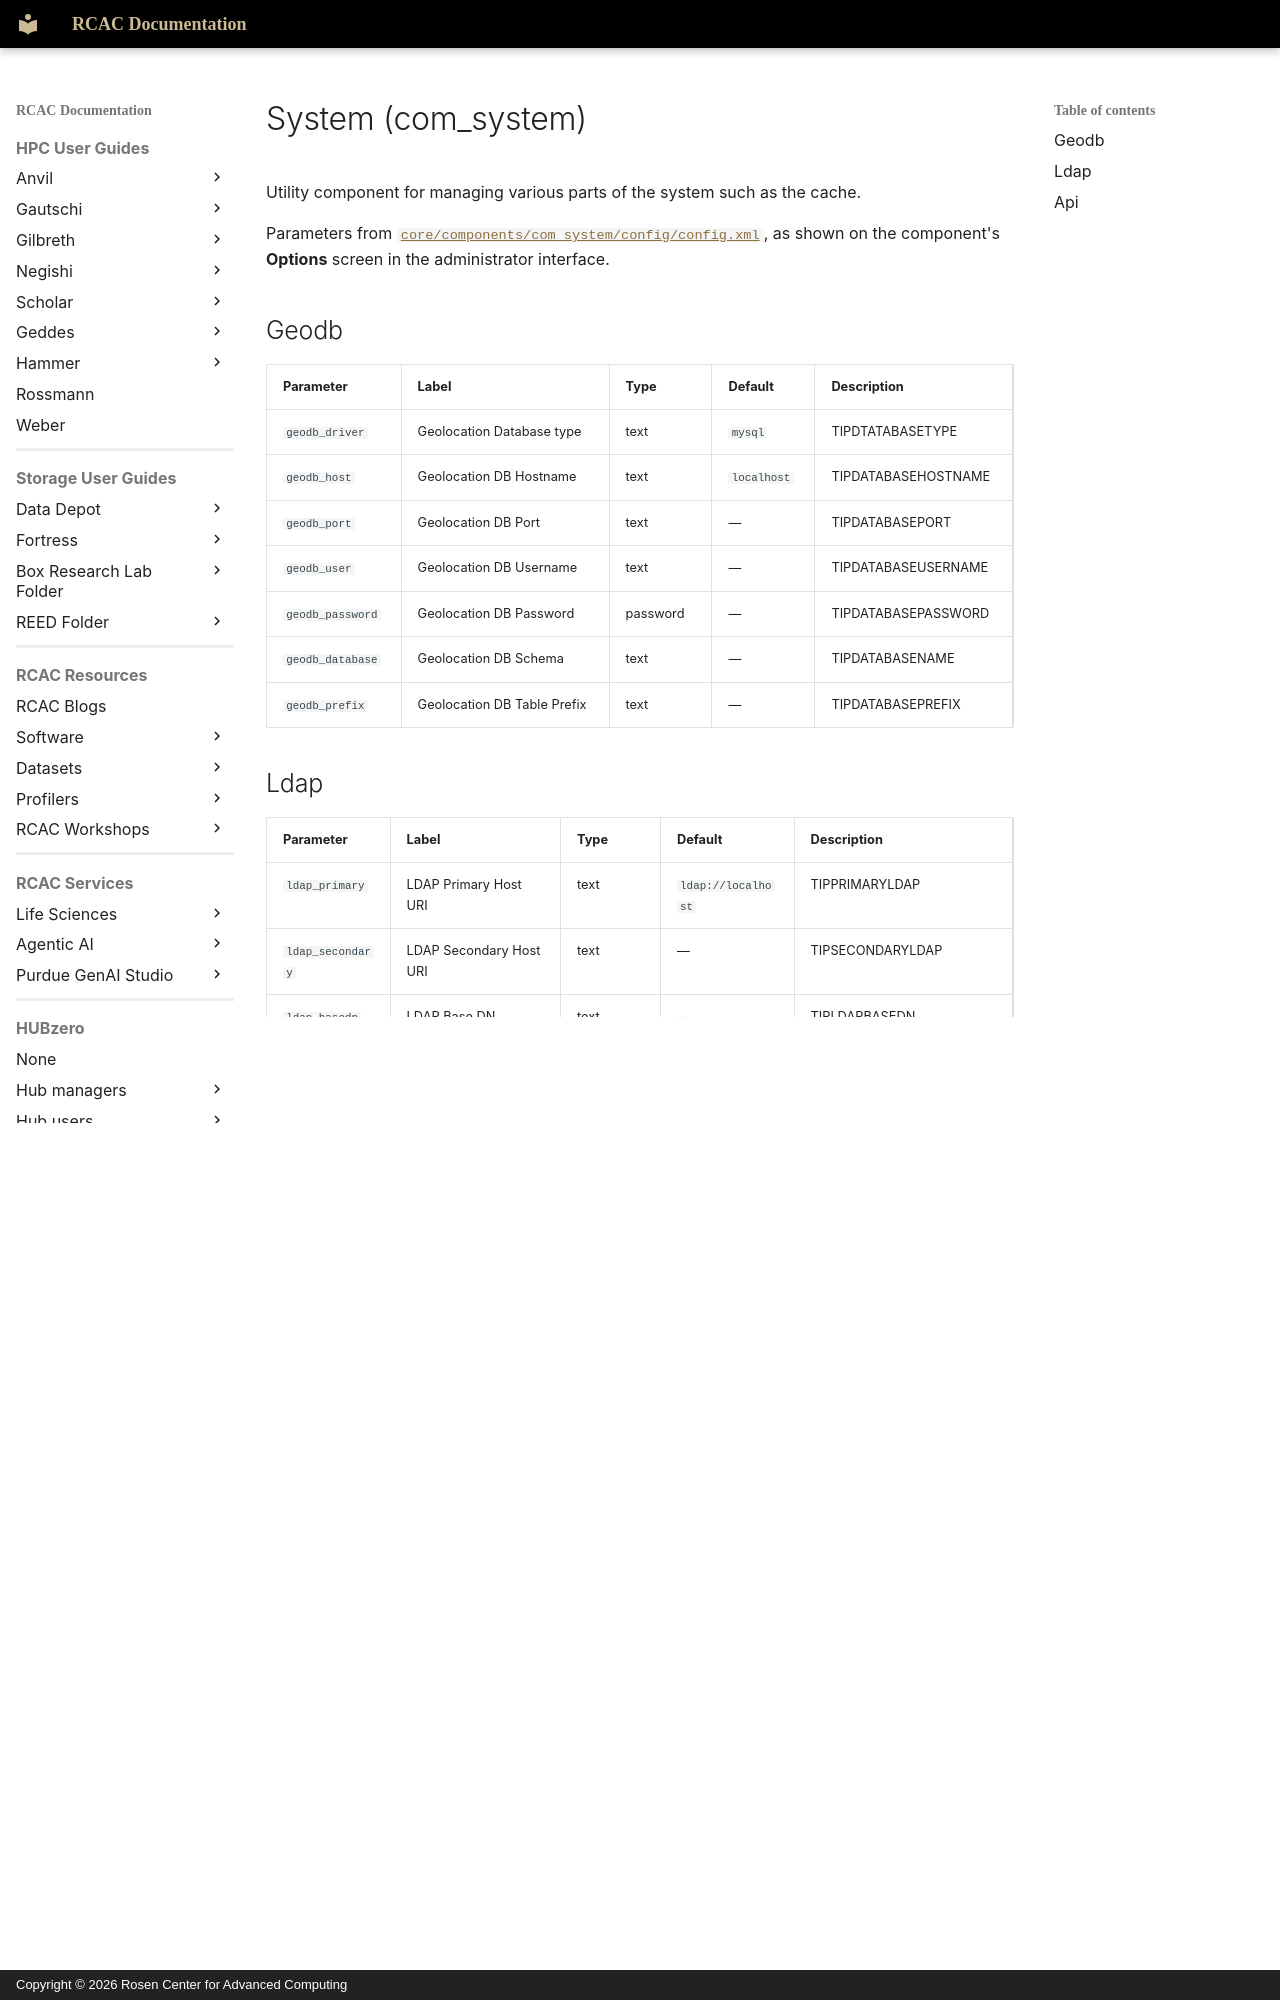

repository: PurdueRCAC/RCAC-Docs · page: hubzero/reference/configuration/components/system/index.html · generator: mkdocs · copyright: Copyright © 2026 Rosen Center for Advanced Computing

---
tags:
- HUBzero
render_macros: false
hubzero:
  upstream: docs/reference/configuration/components/system.md
  commit: 9c1a8c678002bdfb41860f90915a3589ab60339e
  status: generated
  source: core/components/com_system/config/config.xml
---

# System (com_system)

Utility component for managing various parts of the system such as the cache.

Parameters from [`core/components/com_system/config/config.xml`](https://github.com/hubzero/hubzero-cms/blob/9c1a8c678002bdfb41860f90915a3589ab60339e/core/components/com_system/config/config.xml), as shown on the component's **Options** screen in the administrator interface.

## Geodb

| Parameter | Label | Type | Default | Description |
|---|---|---|---|---|
| `geodb_driver` | Geolocation Database type | text | `mysql` | TIPDTATABASETYPE |
| `geodb_host` | Geolocation DB Hostname | text | `localhost` | TIPDATABASEHOSTNAME |
| `geodb_port` | Geolocation DB Port | text | — | TIPDATABASEPORT |
| `geodb_user` | Geolocation DB Username | text | — | TIPDATABASEUSERNAME |
| `geodb_password` | Geolocation DB Password | password | — | TIPDATABASEPASSWORD |
| `geodb_database` | Geolocation DB Schema | text | — | TIPDATABASENAME |
| `geodb_prefix` | Geolocation DB Table Prefix | text | — | TIPDATABASEPREFIX |
